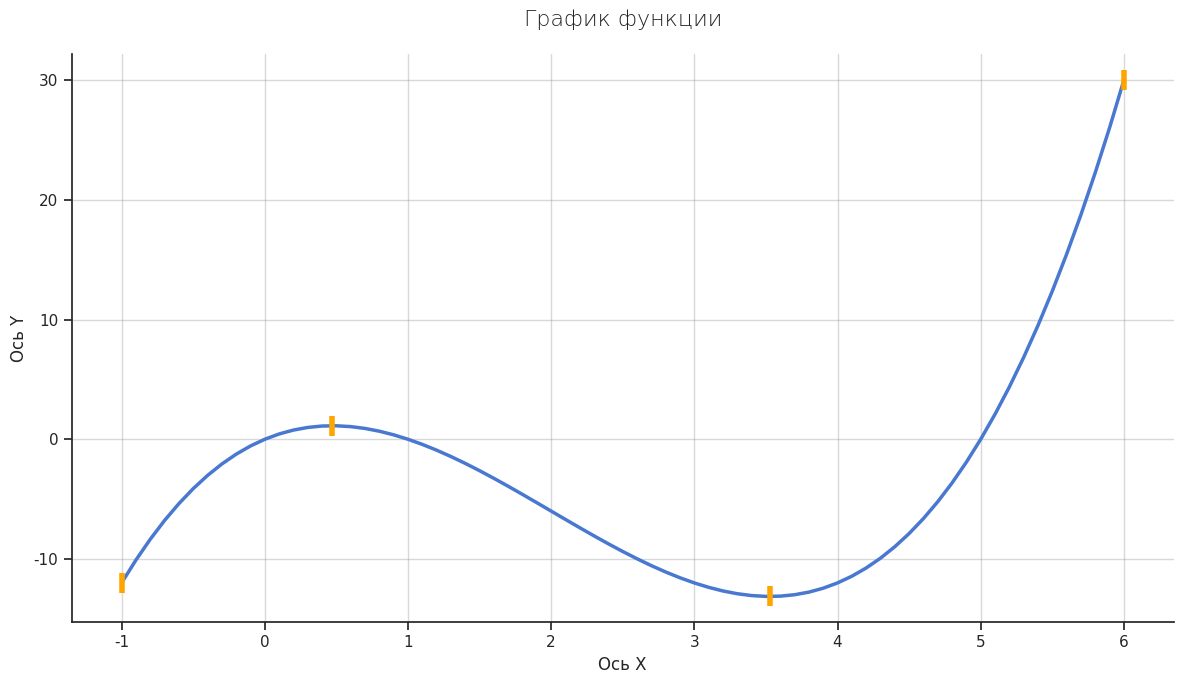
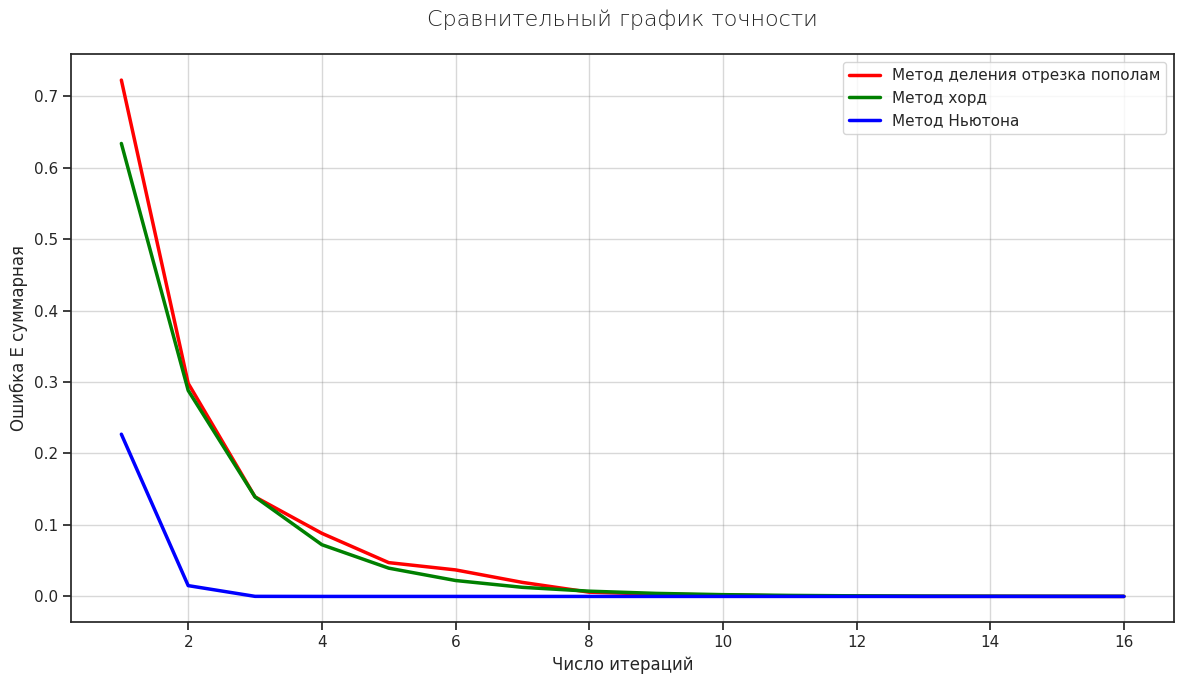
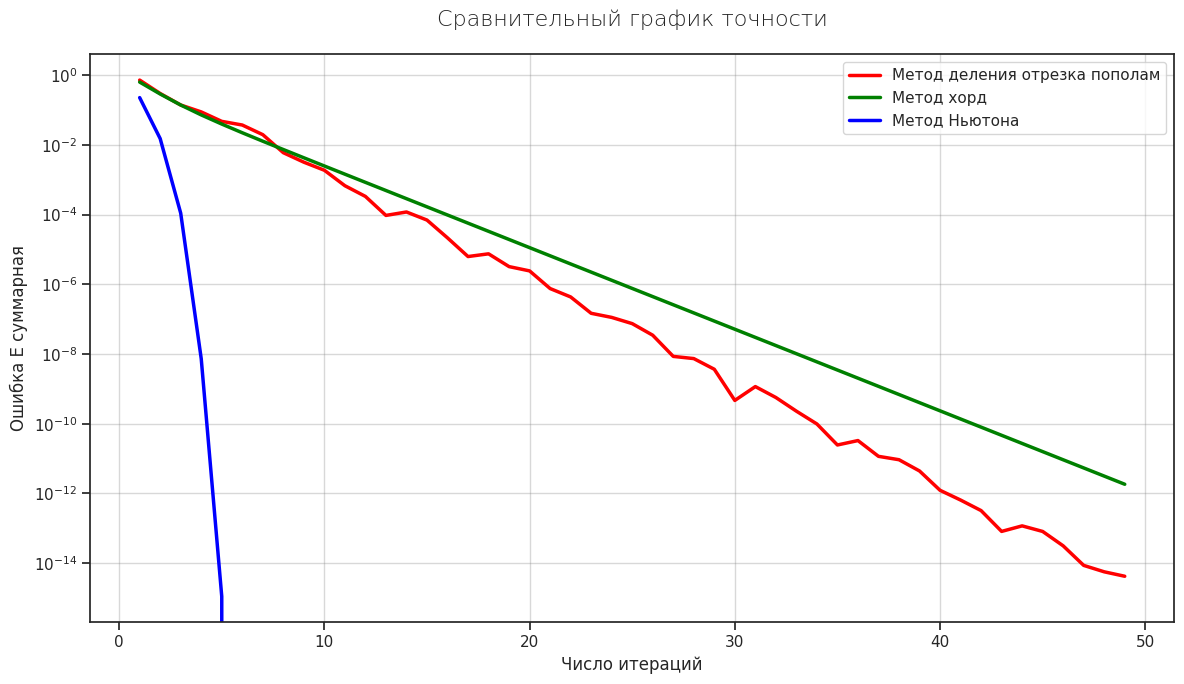

The matplotlib source for these figures, in order:
from typing import List

import matplotlib.pyplot as plt
import pandas as pd
import seaborn as sns

EPS = 0.0001


def f(x: float):
    return pow(x, 3) - 6 * pow(x, 2) + 5 * x


def analytic_hardcode_derivative(x: float):
    return 3 * pow(x, 2) - 12 * x + 5


def numeric_derivative(f: callable, x: float):
    return (f(x + EPS) - f(x - EPS)) / (2 * EPS)


def sign(val: float):
    if val > 0: return 1
    if val < 0: return -1
    return val


def find_all_roots(method: callable, f: callable, left_border: float, right_border: float,
                   roots_intervals: List[float] = None,
                   iterations: int = 1000,
                   borders_accuracy_step: float = 0.5):
    if not roots_intervals:
        parts = find_roots_intervals(f, left_border, right_border, borders_accuracy_step)
    else:
        parts = roots_intervals
    roots = []
    i = 1
    while i < len(parts):
        root = method(f, parts[i - 1], parts[i], iterations)
        roots.append(root)
        i += 1

    return roots


def find_roots_intervals(f: callable, left_border: float, right_border: float,
                         borders_accuracy_step: float = 0.5):
    parts = [left_border, ]
    current_right = left_border + borders_accuracy_step
    while current_right < right_border:
        l = numeric_derivative(f, current_right - borders_accuracy_step)
        r = numeric_derivative(f, current_right)
        if l * r <= 0:
            parts.append(
                bisection_method(lambda x: numeric_derivative(f, x), current_right - borders_accuracy_step,
                                 current_right,
                                 1000))
            current_right += borders_accuracy_step
        current_right += borders_accuracy_step
    parts.append(right_border)
    return parts


def draw_function_graphic(f: callable, left_border: float, right_border: float, roots_intervals: List[float],
                          step: float = 0.1):
    if not roots_intervals:
        roots_intervals = []
    x_points = []
    y_points = []

    current_x = left_border
    while current_x <= right_border:
        x_points.append(current_x)
        y_points.append(f(current_x))
        current_x += step

    x_root_intervals_points = []
    y_root_intervals_points = []

    for current_x in roots_intervals:
        x_root_intervals_points.append(current_x)
        y_root_intervals_points.append(f(current_x))

    create_visualization_graphic(x_points, y_points, x_root_intervals_points, y_root_intervals_points)


def create_visualization_graphic(x_points: List[float], y_points: List[float], x_root_intervals_points: List[float],
                                 y_root_intervals_points: List[float]):
    data = pd.DataFrame({'x': x_points, 'y': y_points})

    sns.set_theme(style="ticks")
    sns.set_palette("muted")

    fig, ax = plt.subplots(figsize=(12, 7))

    sns.lineplot(data=data, x='x', y='y',
                 linewidth=2.5,
                 ax=ax)
    __highlight_intervals_borders(x_root_intervals_points, y_root_intervals_points)
    sns.despine(top=True, right=True)

    ax.set_title('График функции', fontsize=16, fontweight='light', pad=20)
    ax.set_xlabel('Ось X', fontsize=12)
    ax.set_ylabel('Ось Y', fontsize=12)

    ax.grid(True, linestyle='-', alpha=0.3, color='gray')

    ax.tick_params(axis='both', which='major', labelsize=11)

    plt.tight_layout()
    plt.show()


def __highlight_intervals_borders(x_root_intervals_points: List[float], y_root_intervals_points: List[float]):
    plt.scatter(x_root_intervals_points, y_root_intervals_points,
                color='orange', s=200,
                linewidth=4,
                marker='|',
                zorder=5)


def create_comparison_graphic(methods: List[callable], f: callable, borders: List[float], colors: List[str],
                              legend: List[str],
                              iterations_interval: List[int],
                              roots: List[float], step: int = 2, custom_scale: str = None):
    if len(iterations_interval) != 2: raise ValueError('iterations_interval must contain [a, b] only')

    sns.set_theme(style="ticks")
    sns.set_palette("muted")
    fig, ax = plt.subplots(figsize=(12, 7))
    ax.set_title('Сравнительный график точности', fontsize=16, fontweight='light', pad=20)
    ax.set_xlabel('Число итераций', fontsize=12)
    ax.set_ylabel('Ошибка E суммарная', fontsize=12)
    ax.grid(True, linestyle='-', alpha=0.3, color='gray')
    ax.tick_params(axis='both', which='major', labelsize=11)
    if custom_scale:
        ax.set_yscale(custom_scale)

    iterations = [_ for _ in range(iterations_interval[0], iterations_interval[1], step)]
    parts = find_roots_intervals(f, borders[0], borders[1])
    for i in range(len(methods)):
        __draw_accuracy_graphic(methods[i], f, parts, colors[i], legend[i], iterations, roots, ax)

    plt.tight_layout()
    plt.legend()
    plt.show()


def __draw_accuracy_graphic(method: callable, f: callable, parts: List[float], color: str, legend: str,
                            iterations: List[int],
                            roots: List[float], ax):
    points_x = []
    points_y = []
    for i in iterations:
        res = find_all_roots(method, f, 0, 0, parts, i)
        error = sum(abs(roots[i] - res[i]) for i in range(len(res)))
        points_x.append(i)
        points_y.append(error)

    data = pd.DataFrame({'x': points_x, 'y': points_y})
    sns.lineplot(data=data, x='x', y='y',
                 linewidth=2.5,
                 color=color,
                 label=legend,
                 ax=ax)


def bisection_method(f: callable, left_border: float, right_border: float, iterations: int):
    l = left_border
    val_l = f(l)
    r = right_border
    val_r = f(r)

    cnt_it = iterations
    while cnt_it:
        c = l + (r - l) / 2
        val = f(c)
        if sign(val) == sign(val_l):
            l = c
            val_l = val
        else:
            r = c
            val_r = val

        cnt_it -= 1

    return l + (r - l) / 2


def chord_method(f: callable, left_border: float, right_border: float, iterations: int):
    l = left_border
    val_l = f(l)
    r = right_border
    val_r = f(r)
    c = l - val_l * (r - l) / (val_r - val_l)

    cnt_it = iterations
    while cnt_it:
        c = l - val_l * (r - l) / (val_r - val_l)
        val = f(c)
        if sign(val) == sign(val_l):
            l = c
            val_l = val
        else:
            r = c
            val_r = val

        cnt_it -= 1

    return l - val_l * (r - l) / (val_r - val_l)


def newton_method(f: callable, left_border: float, right_border: float, iterations: int):
    x = left_border + (right_border - left_border) / 2
    cnt_it = iterations

    while cnt_it:
        x = x - f(x) / analytic_hardcode_derivative(x)
        cnt_it -= 1

    return x


def is_between(s: float, l: float, r: float):
    return l <= s <= r


if __name__ == '__main__':
    # строю график функции
    draw_function_graphic(f, -1, 6, roots_intervals=find_roots_intervals(f, -1, 6))
    create_comparison_graphic([bisection_method, chord_method, newton_method], f, [-1, 6], ['red', 'green', 'blue'],
                              ['Метод деления отрезка пополам', 'Метод хорд', 'Метод Ньютона'],
                              [1, 17], [0, 1, 5], step=1)
    create_comparison_graphic([bisection_method, chord_method, newton_method], f, [-1, 6], ['red', 'green', 'blue'],
                              ['Метод деления отрезка пополам', 'Метод хорд', 'Метод Ньютона'],
                              [1, 50], [0, 1, 5], step=1, custom_scale='log')
